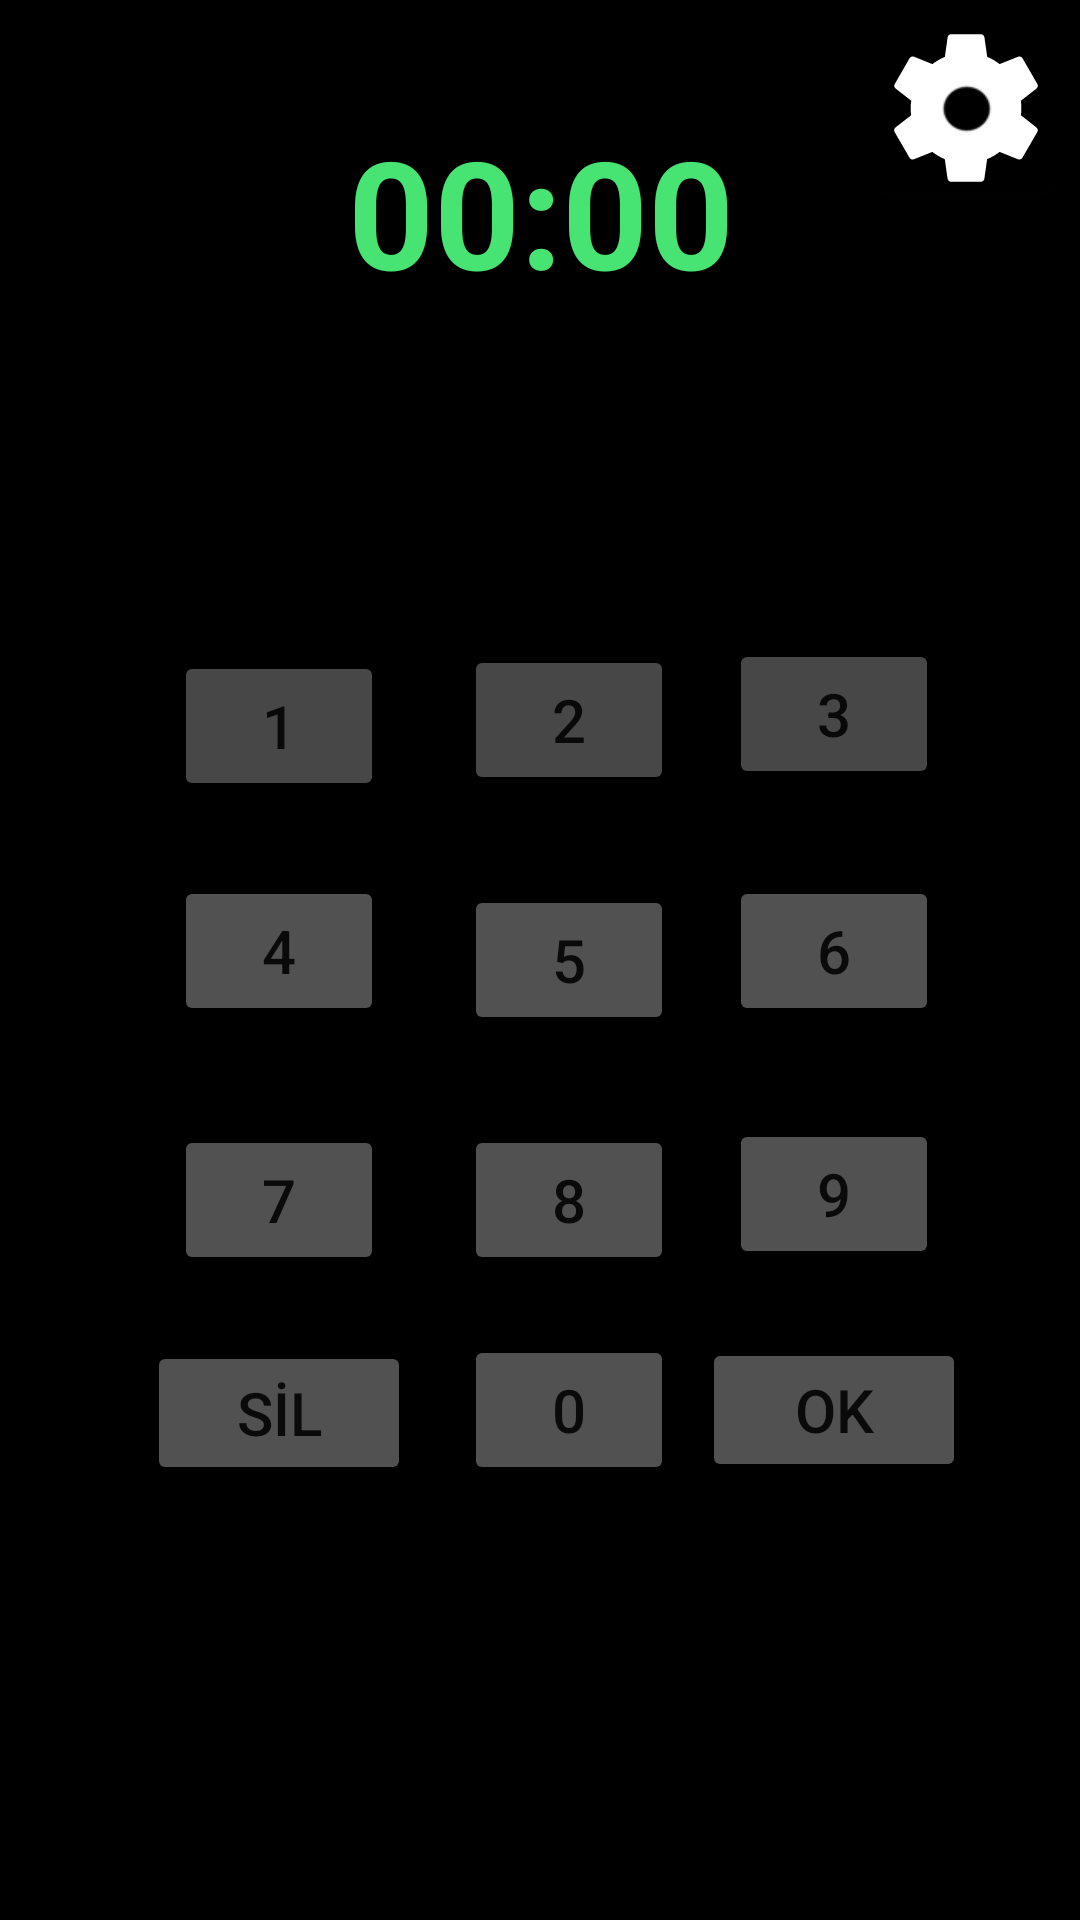

Layout XML and referenced resources for this Android screen:
<!-- AndroidManifest.xml: application theme Theme.BombaApp -->
<!-- res/layout/activity_main.xml -->
<?xml version="1.0" encoding="utf-8"?>
<androidx.constraintlayout.widget.ConstraintLayout xmlns:android="http://schemas.android.com/apk/res/android"
    xmlns:app="http://schemas.android.com/apk/res-auto"
    xmlns:tools="http://schemas.android.com/tools"
    android:layout_width="match_parent"
    android:layout_height="match_parent"
    android:background="#000000"
    android:backgroundTint="#000000"
    android:backgroundTintMode="src_in"
    android:foregroundTint="#000000"
    tools:context=".MainActivity">


    <TextView
        android:id="@+id/geriSayimTextView"
        android:layout_width="219dp"
        android:layout_height="61dp"
        android:layout_marginStart="177dp"
        android:layout_marginTop="37dp"
        android:layout_marginEnd="176dp"
        android:text="00:00"
        android:textAlignment="center"
        android:textColor="#47E474"
        android:textSize="50sp"
        android:textStyle="bold"
        app:layout_constraintEnd_toEndOf="parent"
        app:layout_constraintStart_toStartOf="parent"
        app:layout_constraintTop_toTopOf="parent" />

    <ImageButton
        android:id="@+id/settingsButton"
        android:layout_width="76dp"
        android:layout_height="72dp"
        android:background="@mipmap/ic_launcher"
        android:contentDescription="Ayarlar"
        app:layout_constraintEnd_toEndOf="parent"
        app:layout_constraintTop_toTopOf="parent"
        app:srcCompat="@drawable/ic_launcher_foreground" />

    <Button
        android:id="@+id/button1"
        android:layout_width="70dp"
        android:layout_height="50dp"
        android:layout_marginTop="119dp"
        android:backgroundTint="#474747"
        android:text="1"
        android:textSize="20sp"
        app:iconTint="#474A4C"
        app:layout_constraintEnd_toEndOf="@+id/button4"
        app:layout_constraintStart_toStartOf="@+id/button4"
        app:layout_constraintTop_toBottomOf="@+id/geriSayimTextView" />

    <Button
        android:id="@+id/button2"
        android:layout_width="70dp"
        android:layout_height="50dp"
        android:layout_marginTop="117dp"
        android:backgroundTint="#474747"
        android:text="2"
        android:textSize="20sp"
        app:iconTint="#474A4C"
        app:layout_constraintEnd_toEndOf="@+id/button5"
        app:layout_constraintStart_toStartOf="@+id/button5"
        app:layout_constraintTop_toBottomOf="@+id/geriSayimTextView" />

    <Button
        android:id="@+id/button3"
        android:layout_width="70dp"
        android:layout_height="50dp"
        android:layout_marginTop="115dp"
        android:backgroundTint="#474747"
        android:text="3"
        android:textSize="20sp"
        app:iconTint="#474A4C"
        app:layout_constraintEnd_toEndOf="@+id/button6"
        app:layout_constraintStart_toStartOf="@+id/button6"
        app:layout_constraintTop_toBottomOf="@+id/geriSayimTextView" />

    <Button
        android:id="@+id/button5"
        android:layout_width="70dp"
        android:layout_height="50dp"
        android:layout_marginTop="30dp"
        android:backgroundTint="#515151"
        android:text="5"
        android:textSize="20sp"
        app:iconTint="#474A4C"
        app:layout_constraintEnd_toEndOf="@+id/button8"
        app:layout_constraintHorizontal_bias="0.0"
        app:layout_constraintStart_toStartOf="@+id/button8"
        app:layout_constraintTop_toBottomOf="@+id/button2" />

    <Button
        android:id="@+id/button9"
        android:layout_width="70dp"
        android:layout_height="50dp"
        android:layout_marginTop="31dp"
        android:backgroundTint="#515151"
        android:text="9"
        android:textSize="20sp"
        app:layout_constraintEnd_toEndOf="@+id/sendButton"
        app:layout_constraintStart_toStartOf="@+id/sendButton"
        app:layout_constraintTop_toBottomOf="@+id/button6" />

    <Button
        android:id="@+id/sendButton"
        android:layout_width="wrap_content"
        android:layout_height="wrap_content"
        android:layout_marginTop="23dp"
        android:layout_marginEnd="38dp"
        android:backgroundTint="#515151"
        android:text="OK"
        android:textSize="20sp"
        app:layout_constraintEnd_toEndOf="parent"
        app:layout_constraintTop_toBottomOf="@+id/button9" />

    <Button
        android:id="@+id/button0"
        android:layout_width="70dp"
        android:layout_height="50dp"
        android:layout_marginStart="43dp"
        android:layout_marginTop="20dp"
        android:layout_marginEnd="35dp"
        android:backgroundTint="#515151"
        android:text="0"
        android:textSize="20sp"
        app:layout_constraintEnd_toStartOf="@+id/sendButton"
        app:layout_constraintStart_toEndOf="@+id/deleteButton"
        app:layout_constraintTop_toBottomOf="@+id/button8" />

    <Button
        android:id="@+id/deleteButton"
        android:layout_width="wrap_content"
        android:layout_height="wrap_content"
        android:layout_marginStart="49dp"
        android:layout_marginTop="22dp"
        android:backgroundTint="#515151"
        android:text="SİL"
        android:textSize="20sp"
        app:layout_constraintStart_toStartOf="parent"
        app:layout_constraintTop_toBottomOf="@+id/button7" />

    <Button
        android:id="@+id/button7"
        android:layout_width="70dp"
        android:layout_height="50dp"
        android:layout_marginTop="33dp"
        android:backgroundTint="#515151"
        android:text="7"
        android:textSize="20sp"
        app:layout_constraintEnd_toEndOf="@+id/deleteButton"
        app:layout_constraintStart_toStartOf="@+id/deleteButton"
        app:layout_constraintTop_toBottomOf="@+id/button4" />

    <Button
        android:id="@+id/button8"
        android:layout_width="70dp"
        android:layout_height="50dp"
        android:layout_marginTop="30dp"
        android:backgroundTint="#515151"
        android:text="8"
        android:textSize="20sp"
        app:layout_constraintEnd_toEndOf="@+id/button0"
        app:layout_constraintHorizontal_bias="0.0"
        app:layout_constraintStart_toStartOf="@+id/button0"
        app:layout_constraintTop_toBottomOf="@+id/button5" />

    <Button
        android:id="@+id/button4"
        android:layout_width="70dp"
        android:layout_height="50dp"
        android:layout_marginTop="25dp"
        android:backgroundTint="#515151"
        android:text="4"
        android:textSize="20sp"
        app:iconTint="#474A4C"
        app:layout_constraintEnd_toEndOf="@+id/button7"
        app:layout_constraintHorizontal_bias="0.0"
        app:layout_constraintStart_toStartOf="@+id/button7"
        app:layout_constraintTop_toBottomOf="@+id/button1" />

    <Button
        android:id="@+id/button6"
        android:layout_width="70dp"
        android:layout_height="50dp"
        android:layout_marginTop="29dp"
        android:backgroundTint="#515151"
        android:text="6"
        android:textSize="20sp"
        app:iconTint="#474A4C"
        app:layout_constraintEnd_toEndOf="@+id/button9"
        app:layout_constraintHorizontal_bias="0.0"
        app:layout_constraintStart_toStartOf="@+id/button9"
        app:layout_constraintTop_toBottomOf="@+id/button3" />

    <TextView
        android:id="@+id/kodTextView"
        android:layout_width="162dp"
        android:layout_height="31dp"
        android:layout_marginStart="124dp"
        android:layout_marginTop="46dp"
        android:layout_marginEnd="125dp"
        android:text=""
        android:textAlignment="center"
        android:textColor="#6E6E6E"
        android:textSize="25sp"
        app:layout_constraintEnd_toEndOf="parent"
        app:layout_constraintStart_toStartOf="parent"
        app:layout_constraintTop_toBottomOf="@+id/geriSayimTextView" />

    <TextView
        android:id="@+id/sonucView"
        android:layout_width="250dp"
        android:layout_height="40dp"
        android:layout_marginStart="176dp"
        android:layout_marginEnd="177dp"
        android:layout_marginBottom="43dp"
        android:text=""
        android:textAlignment="center"
        android:textColor="#FFFFFF"
        android:textSize="27sp"
        app:layout_constraintBottom_toBottomOf="parent"
        app:layout_constraintEnd_toEndOf="parent"
        app:layout_constraintStart_toStartOf="parent" />

</androidx.constraintlayout.widget.ConstraintLayout>
<!-- resources referenced by this layout -->
<resources>
  <!-- drawable ic_launcher_foreground (drawable) -->
  <vector xmlns:android="http://schemas.android.com/apk/res/android"
      android:width="108dp"
      android:height="108dp"
      android:viewportWidth="24"
      android:viewportHeight="24"
      android:tint="#FFFFFF">
    <group android:scaleX="0.56945455"
        android:scaleY="0.56945455"
        android:translateX="5.1665454"
        android:translateY="5.1665454">
      <path
          android:fillColor="@android:color/white"
          android:pathData="M19.14,12.94c0.04,-0.3 0.06,-0.61 0.06,-0.94c0,-0.32 -0.02,-0.64 -0.07,-0.94l2.03,-1.58c0.18,-0.14 0.23,-0.41 0.12,-0.61l-1.92,-3.32c-0.12,-0.22 -0.37,-0.29 -0.59,-0.22l-2.39,0.96c-0.5,-0.38 -1.03,-0.7 -1.62,-0.94L14.4,2.81c-0.04,-0.24 -0.24,-0.41 -0.48,-0.41h-3.84c-0.24,0 -0.43,0.17 -0.47,0.41L9.25,5.35C8.66,5.59 8.12,5.92 7.63,6.29L5.24,5.33c-0.22,-0.08 -0.47,0 -0.59,0.22L2.74,8.87C2.62,9.08 2.66,9.34 2.86,9.48l2.03,1.58C4.84,11.36 4.8,11.69 4.8,12s0.02,0.64 0.07,0.94l-2.03,1.58c-0.18,0.14 -0.23,0.41 -0.12,0.61l1.92,3.32c0.12,0.22 0.37,0.29 0.59,0.22l2.39,-0.96c0.5,0.38 1.03,0.7 1.62,0.94l0.36,2.54c0.05,0.24 0.24,0.41 0.48,0.41h3.84c0.24,0 0.44,-0.17 0.47,-0.41l0.36,-2.54c0.59,-0.24 1.13,-0.56 1.62,-0.94l2.39,0.96c0.22,0.08 0.47,0 0.59,-0.22l1.92,-3.32c0.12,-0.22 0.07,-0.47 -0.12,-0.61L19.14,12.94zM12,15.6c-1.98,0 -3.6,-1.62 -3.6,-3.6s1.62,-3.6 3.6,-3.6s3.6,1.62 3.6,3.6S13.98,15.6 12,15.6z"/>
    </group>
  </vector>
  <!-- mipmap ic_launcher: png bitmap (mipmap-hdpi, 1545 bytes) -->
  <style name="Theme.BombaApp" parent="Theme.MaterialComponents.DayNight.DarkActionBar">
          
          <item name="colorPrimary">@color/purple_500</item>
          <item name="colorPrimaryVariant">@color/purple_700</item>
          <item name="colorOnPrimary">@color/white</item>
          
          <item name="colorSecondary">@color/teal_200</item>
          <item name="colorSecondaryVariant">@color/teal_700</item>
          <item name="colorOnSecondary">@color/black</item>
          
          <item name="android:statusBarColor">?attr/colorPrimaryVariant</item>
          
      </style>
  <!-- not gathered from this repository: default colours our renderer supplied (Android Studio template values) -->
  <color name="purple_500">#FF6200EE</color>
  <color name="purple_700">#FF3700B3</color>
  <color name="teal_200">#FF03DAC5</color>
  <color name="teal_700">#FF018786</color>
  <color name="black">#FF000000</color>
  <color name="white">#FFFFFFFF</color>
</resources>
